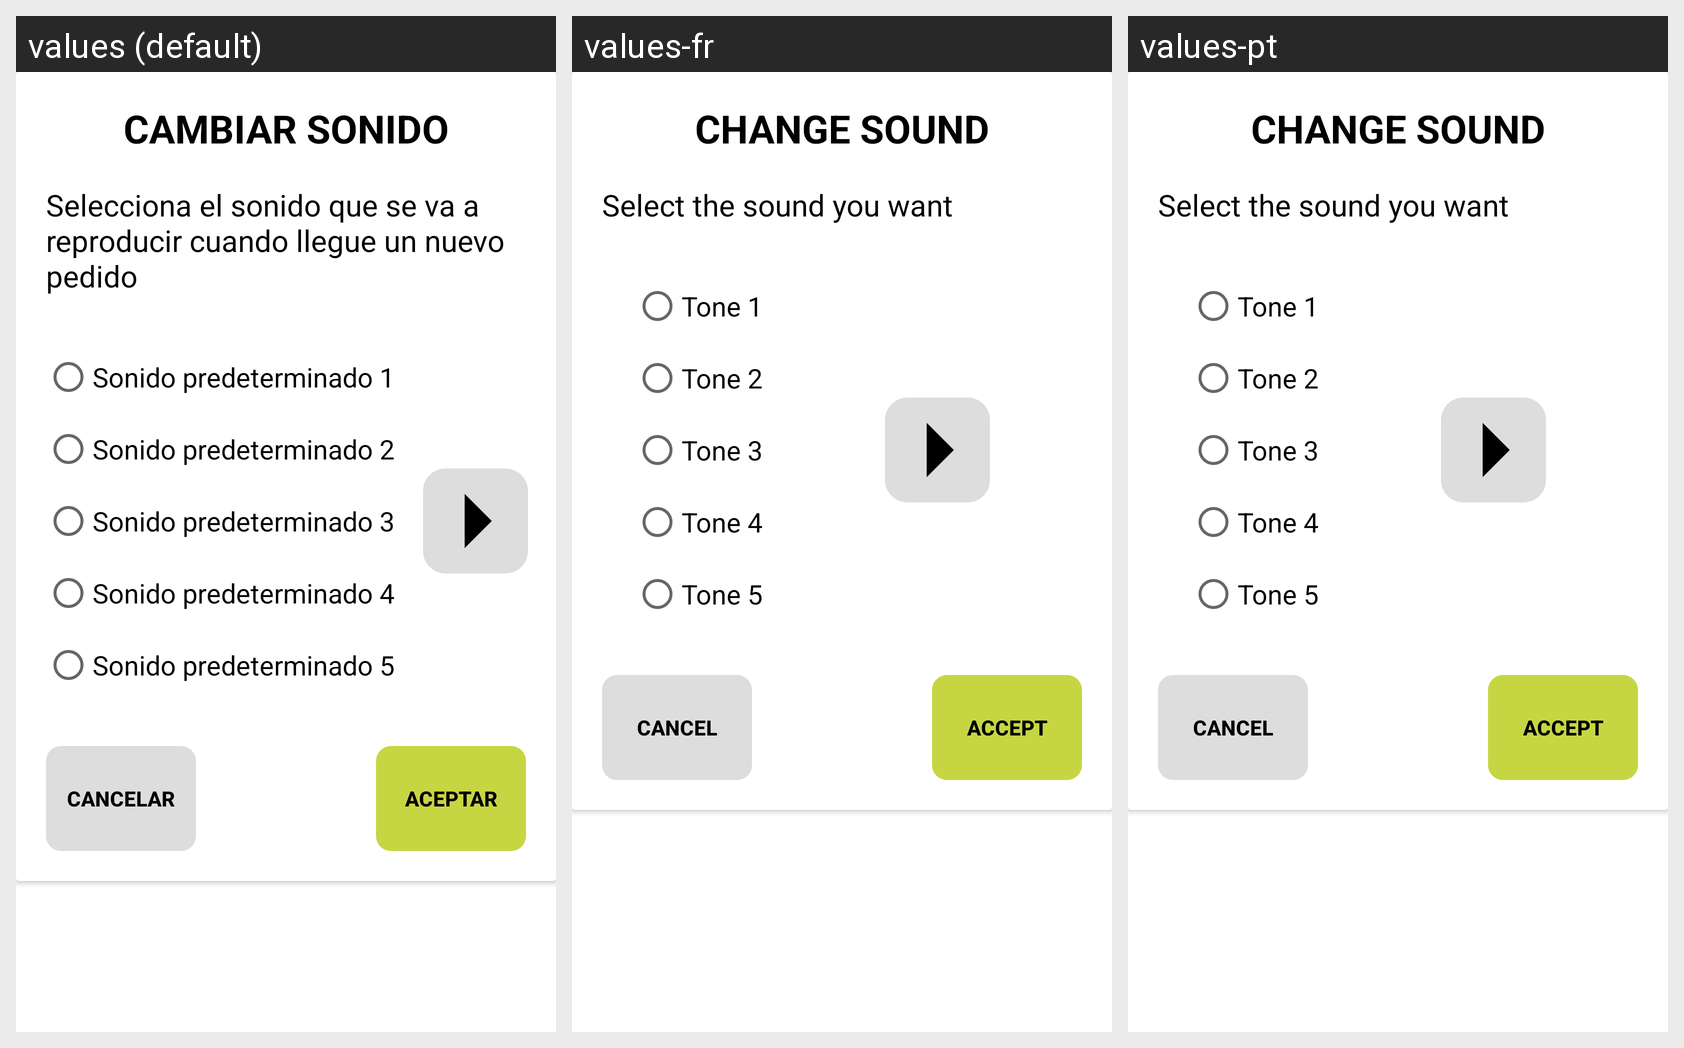

For this localized Android screen grid, give each drawn string resource with its value in every locale shown.
Android screen res/layout/popup_cambiar_sonido.xml rendered under 3 locales, left to right: values (default), values-fr, values-pt. Device: Nexus 5 (rendered at 1080×1920; each locale shown at half size, 540×960, under a caption strip naming it); theme Theme.Login.
Other locales in the repository, not shown: values-de, values-en, values-es.
Strings drawn on this screen, with the default value and each locale's value (text and hints the layout hard-codes, and strings that could not be matched under every locale, appear in the picture but are not listed):

tono1
  values: Sonido predeterminado 1
  values-fr: Tone 1
  values-pt: Tone 1

tono2
  values: Sonido predeterminado 2
  values-fr: Tone 2
  values-pt: Tone 2

tono3
  values: Sonido predeterminado 3
  values-fr: Tone 3
  values-pt: Tone 3

tono4
  values: Sonido predeterminado 4
  values-fr: Tone 4
  values-pt: Tone 4

tono5
  values: Sonido predeterminado 5
  values-fr: Tone 5
  values-pt: Tone 5

cambiarSonido
  values: Cambiar sonido
  values-fr: Change sound
  values-pt: Change sound

elegirSonido
  values: Selecciona el sonido que se va a reproducir cuando llegue un nuevo pedido
  values-fr: Select the sound you want
  values-pt: Select the sound you want

cancelar
  values: CANCELAR
  values-fr: CANCEL
  values-pt: CANCEL

aceptar
  values: ACEPTAR
  values-fr: ACCEPT
  values-pt: ACCEPT
